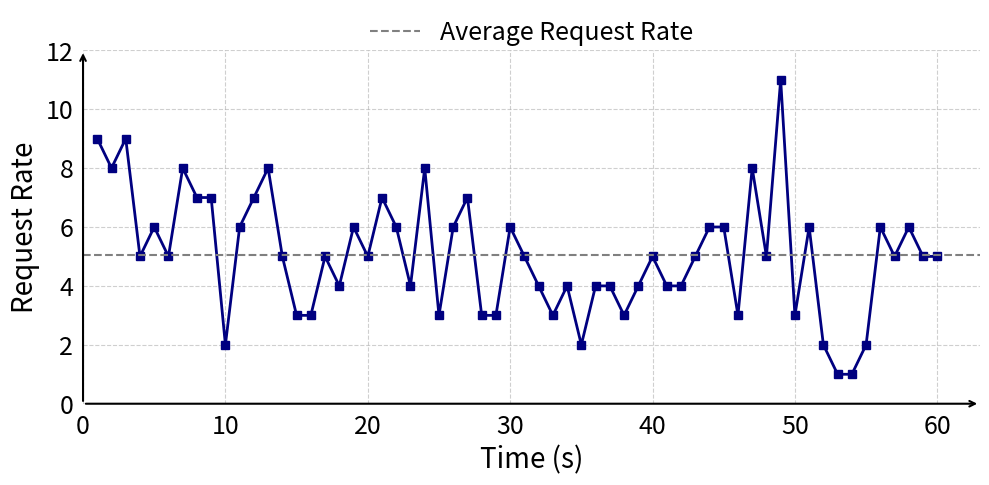

The matplotlib source for this figure:
import matplotlib.pyplot as plt

# 데이터 입력
time = list(range(1, 61))
request_rate = [
    9, 8, 9, 5, 6, 5, 8, 7, 7, 2,
    6, 7, 8, 5, 3, 3, 5, 4, 6, 5,
    7, 6, 4, 8, 3, 6, 7, 3, 3, 6,
    5, 4, 3, 4, 2, 4, 4, 3, 4, 5,
    4, 4, 5, 6, 6, 3, 8, 5, 11, 3,
    6, 2, 1, 1, 2, 6, 5, 6, 5, 5
]




# 그래프 설정
fig, ax = plt.subplots(figsize=(10, 5))

# 선 그리기 (범례 없이)
ax.plot(time, request_rate, marker='s', color='navy', linewidth=2.0)

# 평균 request rate 계산 및 점선 추가 (범례 포함)
avg_rate = sum(request_rate) / len(request_rate)
ax.axhline(y=avg_rate, color='gray', linestyle='--', linewidth=1.5, label='Average Request Rate')

# 축 화살표 추가
x_max = max(time) + 3
y_max = max(request_rate) + 1
ax.annotate('', xy=(x_max, 0), xytext=(0, 0),
            arrowprops=dict(arrowstyle='->', lw=1.5, color='black'))
ax.annotate('', xy=(0, y_max), xytext=(0, 0),
            arrowprops=dict(arrowstyle='->', lw=1.5, color='black'))

# 기존 축 숨기기
ax.spines['bottom'].set_color('none')
ax.spines['left'].set_color('none')
ax.spines['top'].set_color('none')
ax.spines['right'].set_color('none')
ax.xaxis.set_ticks_position('none')
ax.yaxis.set_ticks_position('none')

# 축 라벨 및 스타일
ax.set_xlim(0, x_max)
ax.set_ylim(0, y_max)
ax.set_xlabel("Time (s)", fontsize=20)
ax.set_ylabel("Request Rate", fontsize=20)
ax.grid(True, linestyle='--', alpha=0.6)

# 눈금 폰트 크기
ax.tick_params(axis='x', labelsize=18)
ax.tick_params(axis='y', labelsize=18)

# 범례 (Average만 표시)
ax.legend(loc='upper center', bbox_to_anchor=(0.5, 1.15), frameon=False, fontsize=18)

# 저장 및 출력
plt.tight_layout()
plt.savefig('request_rate_over_time.pdf', dpi=400, bbox_inches='tight')
plt.show()
